The GitHub repository Siva-0317/Dora contains a labelled image folder "plantvillage_masks" with 39 categories: apple apple scab, apple black rot, apple cedar apple rust, apple healthy, background without leaves, blueberry healthy, cherry powdery mildew, cherry healthy, corn cercospora leaf spot gray leaf spot, corn common rust, corn northern leaf blight, corn healthy, grape black rot, grape esca black measles, grape leaf blight (isariopsis leaf spot), grape healthy, orange huanglongbing citrus greening, peach bacterial spot, peach healthy, bell pepper bacterial spot, bell pepper healthy, potato early blight, potato late blight, potato healthy, raspberry healthy, soybean healthy, squash powdery mildew, strawberry leaf scorch, strawberry healthy, tomato bacterial spot, tomato early blight, tomato late blight, tomato leaf mold, tomato septoria leaf spot, tomato spider mites two spotted spider mite, tomato target spot, tomato yellow leaf curl virus, tomato mosaic virus, tomato healthy. Examples follow, each with its label.

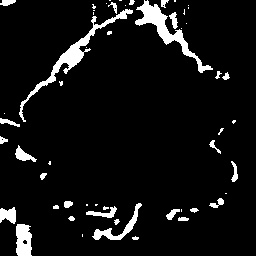
Label: tomato yellow leaf curl virus

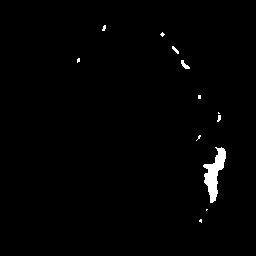
Label: tomato bacterial spot

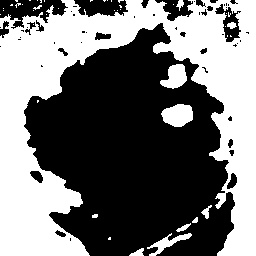
Label: bell pepper bacterial spot

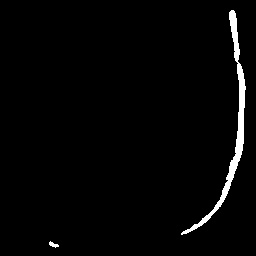
Label: soybean healthy

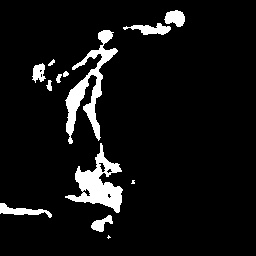
Label: tomato early blight

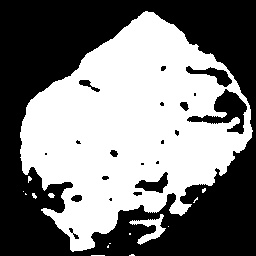
Label: potato early blight
